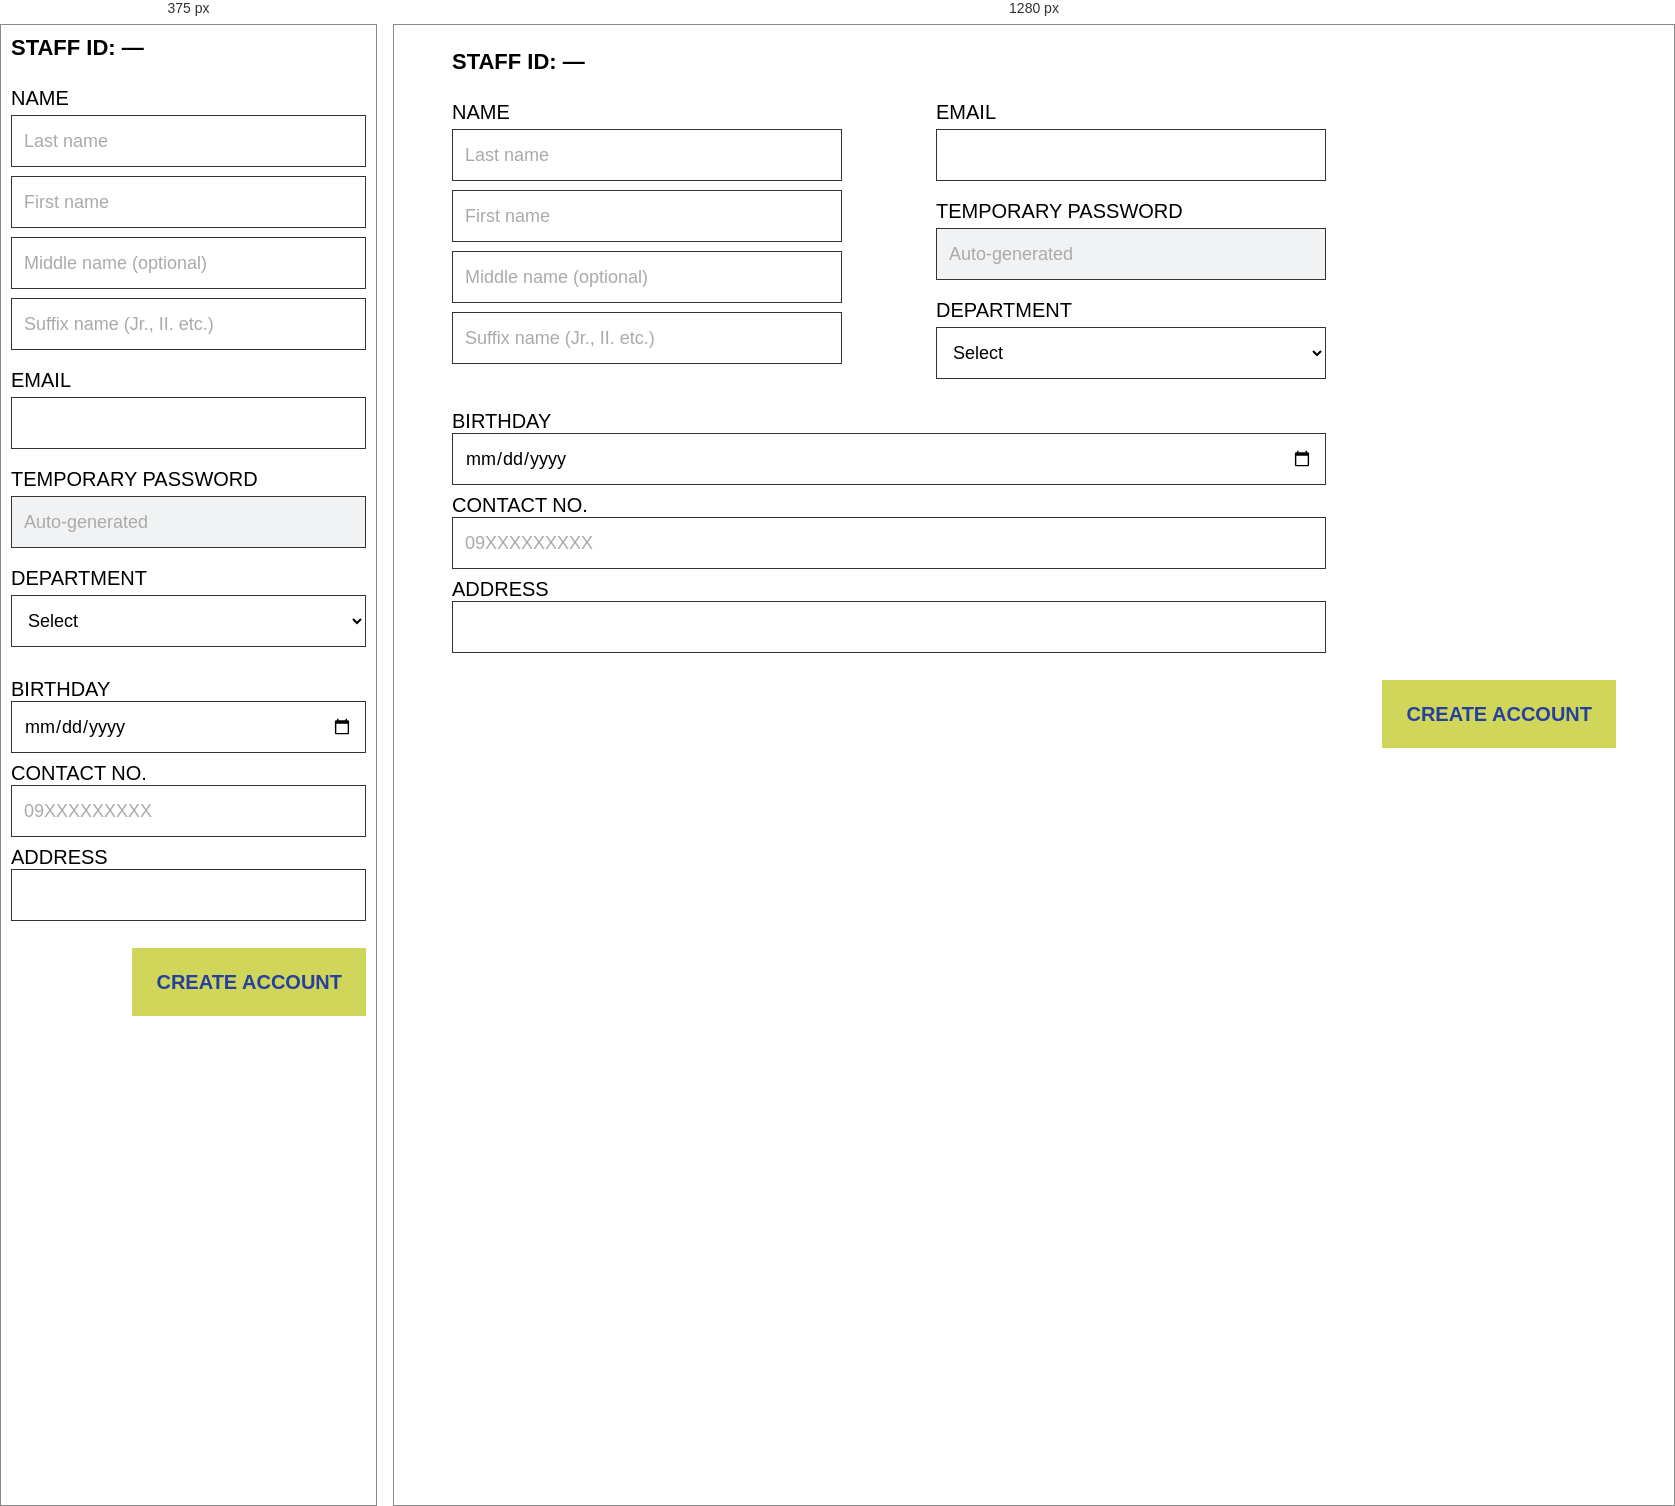
Rendered at 375 px and 1280 px, left to right.

<!-- file: staff-create.html -->
<!DOCTYPE html>
<html lang="en">
<head>
  <meta charset="UTF-8">
  <meta name="viewport" content="width=device-width, initial-scale=1">
  <title>Staff Account Creation</title>
  <link rel="stylesheet" href="css/style.css">
</head>
<body>
<main>
  <p class="id-line">Staff ID: <span id="staffId">—</span></p>

  <form id="staffForm" novalidate>
    <div class="grid two">
      <!-- Name fields -->
      <div class="col">
        <label class="lbl">Name</label>
        <input type="text" id="lastName"   placeholder="Last name"  required>
        <input type="text" id="firstName"  placeholder="First name" required>
        <input type="text" id="middleName" placeholder="Middle name (optional)">
        <input type="text" id="suffix"     placeholder="Suffix name (Jr., II. etc.)">
      </div>
      
      <!-- Account details: email, temporary password, department -->
      <div class="col">
        <label class="lbl">Email</label>
        <input type="email" id="email" required>

        <label class="lbl">Temporary Password</label>
        <!-- Auto-generated by the database -->
        <input type="text" id="tempPw" readonly placeholder="Auto-generated" tabindex="-1">

        <label class="lbl">Department</label>
        <select id="department" required>
          <option value="">Select</option>
          <option value="1">Registrar</option>
          <option value="2">Accounting</option>
          <option value="3">Admissions</option>
          <option value="4">Guidance</option>
          <option value="5">IT Office</option>
          <option value="6">Faculty</option>
        </select>
      </div>

      <!-- Personal details: birthday, contact number, address -->
      <div class="wide" style="margin-top:22px">
        <label class="lbl">Birthday</label>
        <input type="date" id="birthday" required>

        <label class="lbl">Contact No.</label>
        <input type="tel" id="contact" inputmode="tel" placeholder="09XXXXXXXXX" required>

        <label class="lbl">Address</label>
        <input type="text" id="address" required>
      </div>
    </div>

    <!-- Validation error message -->
    <div class="error" id="formError"></div>
    <!-- Submit button -->
    <div class="full-btn-row"><button type="submit" class="btn">Create Account</button></div>
  </form>
</main>

<!-- Shared helpers: api, toast, buildHeader, setToday, fillSelect, validPhone, cleanPhone -->
<script src="js/app.js"></script>
<script>
  // Add the page header and prevent selecting a future birthday.
  buildHeader('Staff Account Creation', 'staff-create.html');
  setToday(birthday);

  // Fill the department menu with the options saved in the database.
  fillSelect(department, '/api/departments', 'department_id', 'department_name');

  // Show a preview of the next staff ID.
  async function refreshId() {
    try { staffId.textContent = (await api.get('/api/next-id/staff')).id; }
    catch { staffId.textContent = '—'; }
  }
  refreshId();

  // Check the form before sending the staff details to the server.
  staffForm.addEventListener('submit', async e => {
    e.preventDefault();
    const err = m => { formError.textContent = m; formError.style.display = 'block'; };
    formError.style.display = 'none';

    if (!lastName.value.trim() || !firstName.value.trim()) return err('Last name and first name are required.');
    if (!/^\S+@\S+\.\S+$/.test(email.value)) return err('Enter a valid email address.');
    if (!department.value) return err('Please select a department.');
    if (!birthday.value) return err('Please enter the birthday.');
    if (!validPhone(contact.value)) return err('Contact no. must look like 09XXXXXXXXX.');
    if (!address.value.trim()) return err('Address is required.');

    try {
      // Send the cleaned-up form values to the server to create the account.
      const res = await api.post('/api/staff', {
        lastName: lastName.value.trim(), firstName: firstName.value.trim(),
        middleName: middleName.value.trim(), suffix: suffix.value.trim(),
        email: email.value.trim(), departmentId: +department.value, birthday: birthday.value,
        contact: cleanPhone(contact.value), address: address.value.trim(),
      });

      // Show the new ID and temporary password, then clear the form for the next account.
      toast(`Account created.<br>Staff ID: <b>${res.staff_id}</b><br>Temporary password: <b>${res.temporary_password}</b><br>Give these to the staff member — the password is shown only once.`, 20000);
      staffForm.reset(); refreshId();
    } catch (ex) { err(ex.message); }
  });
</script>
</body>
</html>


/* @media block from css/style.css */
@media (max-width: 1100px) {
  .grid, .grid.two { grid-template-columns: 1fr; }
  .wide { grid-column: auto; }
  .grid-student { grid-template-rows: none; }
  .grid-student .side { grid-row: auto; grid-column: auto; }
  main { padding: 10px; }
}